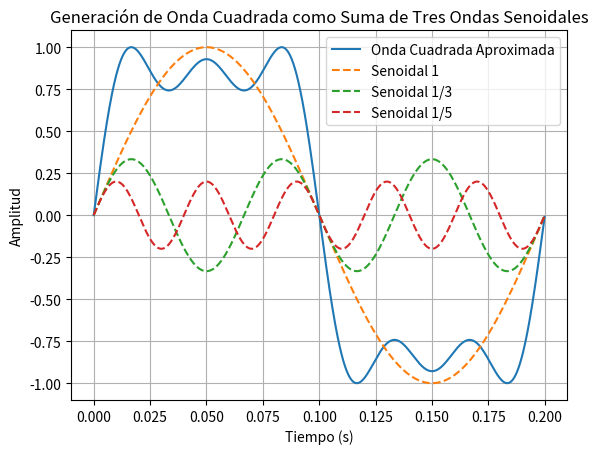

The script that saved this image:
"""
Título: Generación de Onda Cuadrada como Suma de Tres Ondas Senoidales Basado en Fourier

Descripción: Este programa genera una onda cuadrada utilizando la suma de tres ondas senoidales
con relaciones de frecuencia 1, 1/3 y 1/5. La señal resultante se guarda en un archivo CSV y se 
muestra en una gráfica. Este enfoque se basa en la serie de Fourier, que descompone una función 
periódica en una suma de senos y cosenos.

[redacted]
Fecha: 17 de julio de 2024
"""

import numpy as np
import pandas as pd
import matplotlib.pyplot as plt

# Parámetros de la señal
num_points = 2047  # número de puntos en la señal
fs = 1000  # frecuencia de muestreo (Hz)
f_base = 5  # frecuencia base de la onda cuadrada (Hz)

# Generar el vector de tiempo para un ciclo de la señal
t = np.linspace(0, 1 / f_base, num_points, endpoint=False)  # vector de tiempo para un ciclo

# Generar las ondas senoidales con las frecuencias 1, 1/3 y 1/5 de la frecuencia base
senoidal_1 = np.sin(2 * np.pi * f_base * t)
senoidal_3 = (1/3) * np.sin(2 * np.pi * (3 * f_base) * t)
senoidal_5 = (1/5) * np.sin(2 * np.pi * (5 * f_base) * t)

# Sumar las tres ondas senoidales para aproximar una onda cuadrada
onda_cuadrada = senoidal_1 + senoidal_3 + senoidal_5

# Normalizar la señal para que la amplitud máxima sea 1
onda_cuadrada = onda_cuadrada / np.max(np.abs(onda_cuadrada))

# Convertir los valores de la señal para usar coma como separador decimal
onda_cuadrada_coma = [str(value).replace('.', ',') for value in onda_cuadrada]

# Crear un DataFrame con los valores modificados
onda_df_coma = pd.DataFrame(onda_cuadrada_coma)

# Guardar el DataFrame en un archivo CSV con coma como separador decimal y sin encabezado ni comillas
file_path_comma = "cuadrada_fourier3.csv"
onda_df_coma.to_csv(file_path_comma, index=False, header=False, quoting=3, sep=' ')

# Graficar la señal generada
plt.plot(t, onda_cuadrada, label="Onda Cuadrada Aproximada")
plt.plot(t, senoidal_1, label="Senoidal 1", linestyle='--')
plt.plot(t, senoidal_3, label="Senoidal 1/3", linestyle='--')
plt.plot(t, senoidal_5, label="Senoidal 1/5", linestyle='--')
plt.title("Generación de Onda Cuadrada como Suma de Tres Ondas Senoidales")
plt.xlabel("Tiempo (s)")
plt.ylabel("Amplitud")
plt.legend()
plt.grid(True)
plt.show()

print(f"Archivo guardado en {file_path_comma}")
